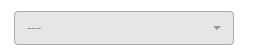
Task: Generate_Yearly_Report
Workflow: System1_Upload_YearlyReport

Step 1: select [in_Year.ToString] in the drop-down in window 'ACME System 1 - Upload Yearly Report'

Step 2: click on the label 'Select Report File' in window 'ACME System 1 - Upload Yearly Report' (no picture)

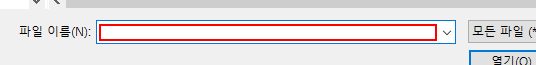
Step 3: type "[in_ReportPath + "[k(enter)]"]" in window '업로드할 파일 선택' (iexplore.exe)

Step 4: click on the button in window 'ACME System 1 - Upload Yearly Report' (no picture)

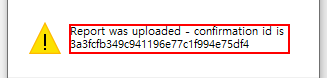
Step 5: get-text in window '웹 페이지 메시지' (iexplore.exe)

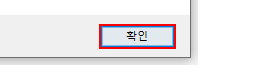
Step 6: click in window '웹 페이지 메시지' (iexplore.exe)
